Run: headless pygame with SDL's dummy video driver; simulated clock (each Clock.tick advances the game by its frame time, no real sleeping); random seed 0; keys injected as events and as key.get_pressed() state; no mouse input.
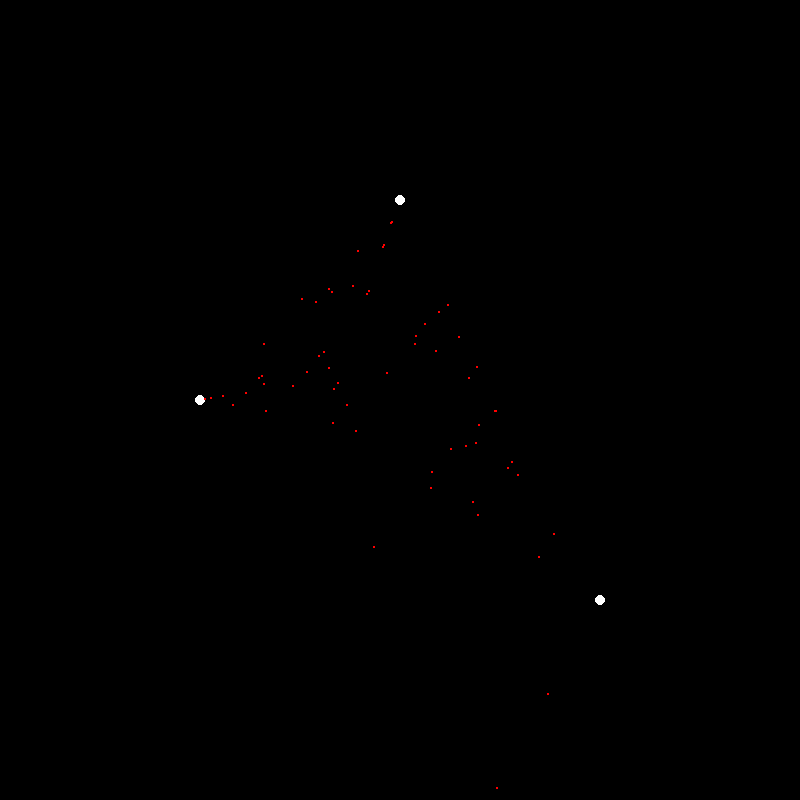
Frame 1 of 4 · flips 1–60 · no input
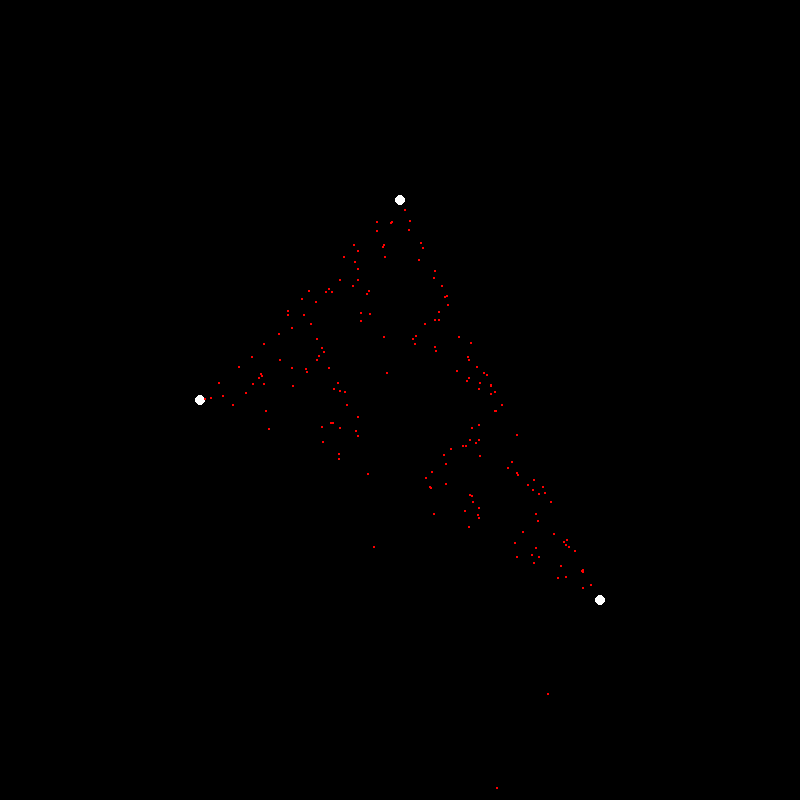
Frame 2 of 4 · flips 61–180 · tapped SPACE, RETURN · held RIGHT (→), D
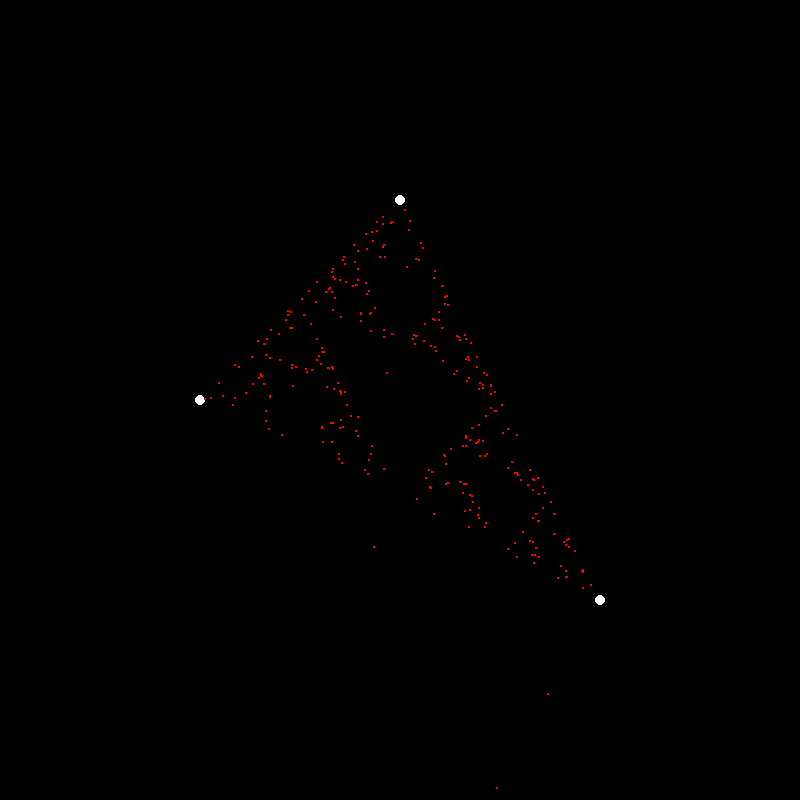
Frame 3 of 4 · flips 181–300 · held DOWN (↓), S
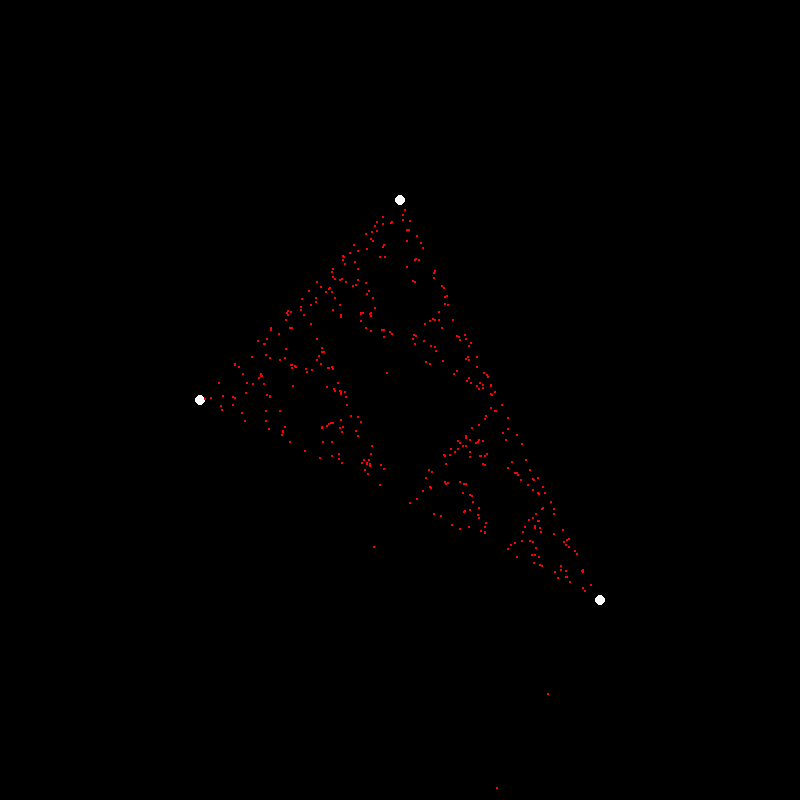
Frame 4 of 4 · flips 301–420 · held LEFT (←), A, UP (↑), W

The pygame program that drew these frames:

import pygame
import sys
import random

WHITE = (255, 255, 255)
BLACK = (0, 0, 0)
RED = (255, 0, 0)

WIDTH = 800
HEIGHT = 800

main_dots = [(200, 200), (-200, 0), (0, -200)]
dots = []  # list that will contain all the dots except for the main 3


def adjust(x, y):
    # adjusting the position values so they match the pygame coordinates before drawing the dots
    x_adjusted = x + WIDTH / 2
    y_adjusted = y + HEIGHT / 2
    return x_adjusted, y_adjusted


def draw_dots(dot):
    x, y = adjust(dot[0], dot[1])
    pygame.draw.circle(surface=screen, color=RED, center=(x, y), radius=1)


def first_dot():
    # randomly choosing the position of the initial dot
    random_x = random.randint(0, WIDTH)
    random_y = random.randint(0, HEIGHT)
    return (random_x, random_y)


def new_dot():
    # randomly choosing one of the 3 main dots
    n_dice = random.randint(0, 2)

    # calculating the middle point between the newest dot and the chosen main dot
    x = (dots[-1][0] + main_dots[n_dice][0]) / 2
    y = (dots[-1][1] + main_dots[n_dice][1]) / 2

    return (x, y)


def main_loop(screen, clock):
    while True:
        for event in pygame.event.get():
            if event.type == pygame.QUIT:
                pygame.quit()
                sys.exit()

        dots.append(new_dot())
        draw_dots(dots[-1])

        pygame.display.update()
        clock.tick(60)


if __name__ == "__main__":
    pygame.init()
    screen = pygame.display.set_mode((WIDTH, HEIGHT))
    clock = pygame.time.Clock()

    for i in range(len(main_dots)):
        x, y = adjust(main_dots[i][0], main_dots[i][1])
        pygame.draw.circle(surface=screen, color=WHITE, center=(x, y), radius=5)

    dots.append(first_dot())  # random initial dot
    main_loop(screen, clock)
